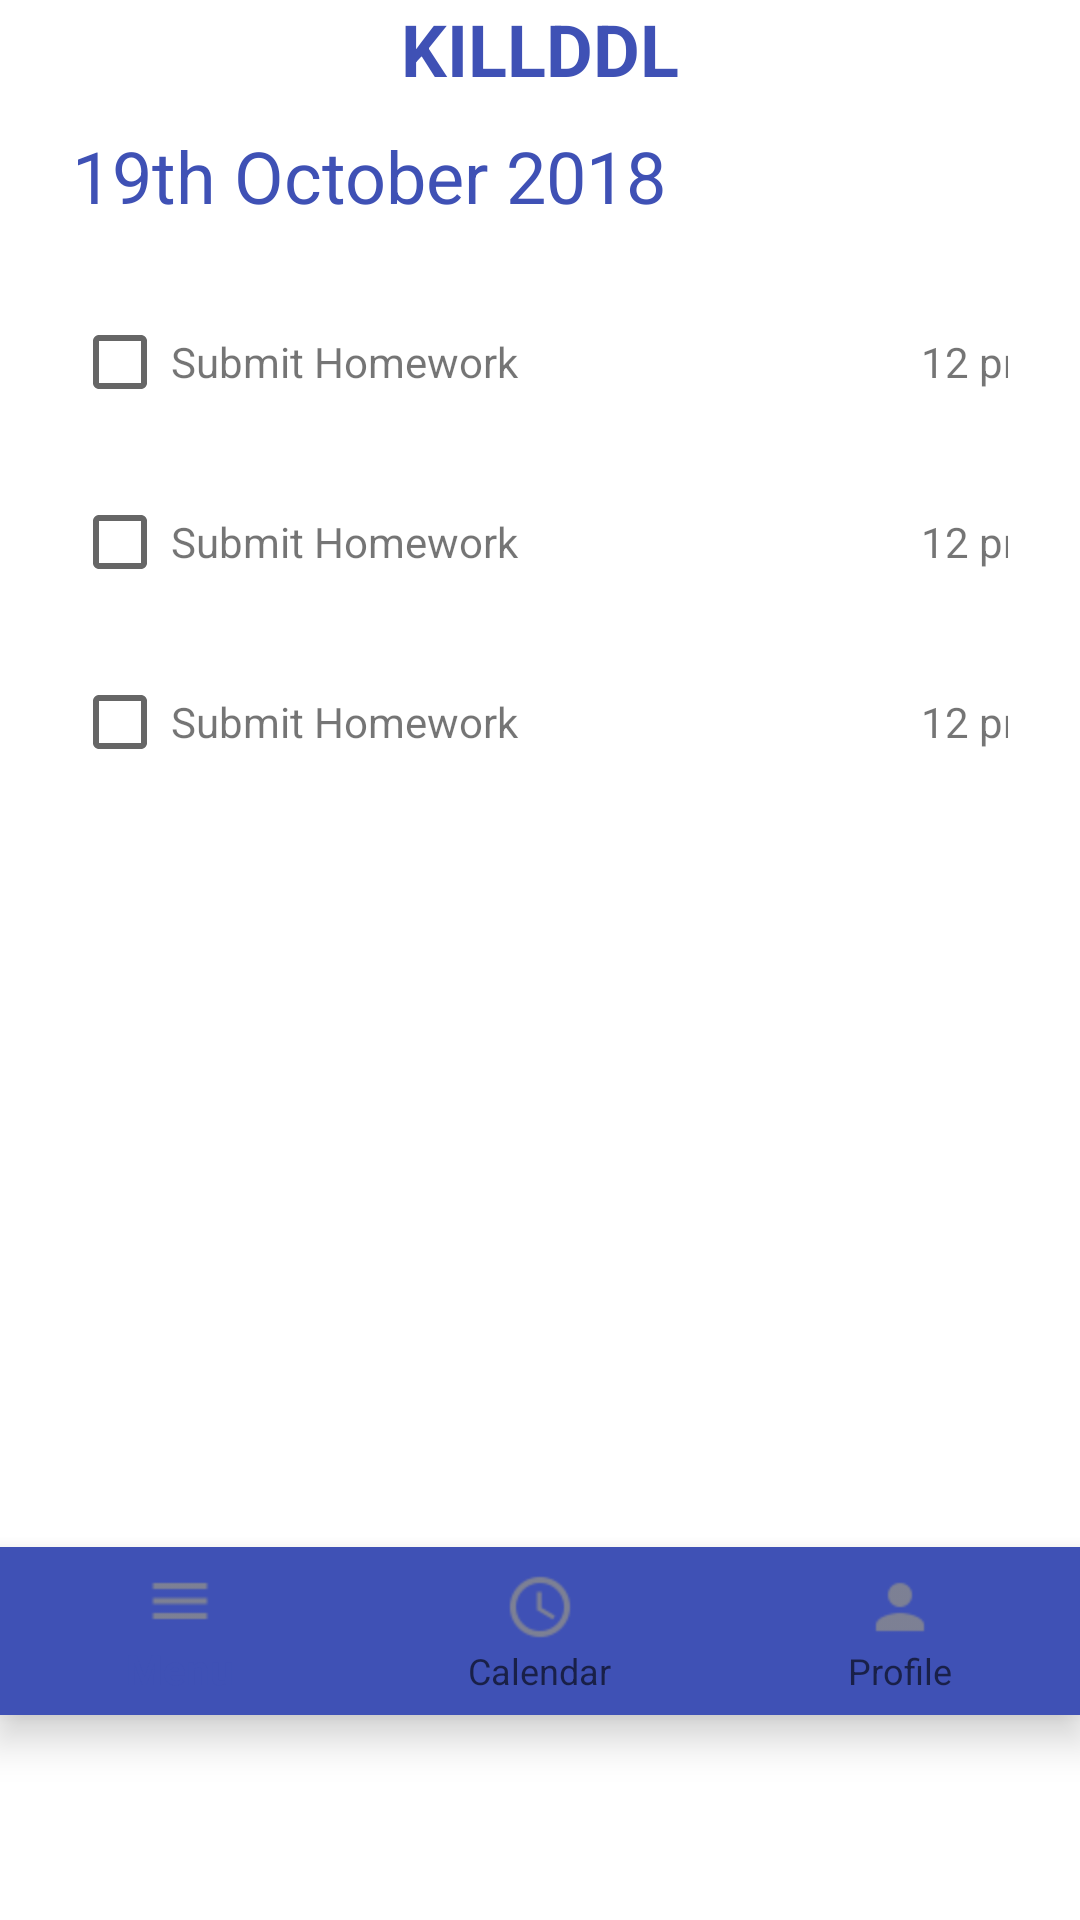

Reconstruct the res/layout file that produces this screen, plus the resources it refers to.
<!-- AndroidManifest.xml: application theme AppTheme.NoActionBar -->
<!-- res/layout/activity_dailytasks.xml -->
<?xml version="1.0" encoding="utf-8"?>
<LinearLayout
    xmlns:android="http://schemas.android.com/apk/res/android"
    xmlns:app="http://schemas.android.com/apk/res-auto"
    xmlns:tools="http://schemas.android.com/tools"

    android:orientation="vertical"
    android:layout_width="match_parent"
    android:layout_height="match_parent"
    android:background="@color/colorPrimaryDark">

    <TextView
        android:id="@+id/titleView"
        android:layout_width="wrap_content"
        android:layout_height="wrap_content"
        android:text="KILLDDL"
        android:textStyle="bold"
        android:textColor="@color/colorPrimary"
        android:textSize="24sp"
        android:layout_gravity="center"
        android:paddingBottom="10dp"/>

    <TextView
        android:id="@+id/dateView"
        android:layout_width="wrap_content"
        android:layout_height="wrap_content"
        android:paddingLeft="24dp"
        android:text="19th October 2018"
        android:textColor="@color/colorPrimary"
        android:textSize="24sp" />

    <ScrollView
        android:layout_width="match_parent"
        android:layout_height="441dp">
        <LinearLayout
            android:layout_width="match_parent"
            android:layout_height="441dp"
            android:orientation="vertical"
            android:paddingLeft="24dp"
            android:paddingTop="16dp"
            android:paddingRight="24dp"
            android:paddingBottom="16dp">
            <LinearLayout
                android:layout_width="333dp"
                android:layout_height="60sp"
                android:orientation="horizontal">
                <CheckBox
                    android:id="@+id/checkBox1"
                    android:layout_width="33dp"
                    android:layout_height="60sp"/>
                <TextView
                    android:id="@+id/task1"
                    android:layout_width="250dp"
                    android:layout_height="wrap_content"
                    android:text="@string/string_name" />
                <TextView
                    android:id="@+id/task_time1"
                    android:layout_width="50dp"
                    android:layout_height="wrap_content"
                    android:text="12 pm" />
            </LinearLayout>
            <LinearLayout
                android:layout_width="333dp"
                android:layout_height="60sp"
                android:orientation="horizontal">
                <CheckBox
                    android:id="@+id/checkBox2"
                    android:layout_width="33dp"
                    android:layout_height="60sp"/>
                <TextView
                    android:id="@+id/task2"
                    android:layout_width="250dp"
                    android:layout_height="wrap_content"
                    android:text="@string/string_name" />
                <TextView
                    android:id="@+id/task_time2"
                    android:layout_width="50dp"
                    android:layout_height="wrap_content"
                    android:text="12 pm" />
            </LinearLayout>
            <LinearLayout
                android:layout_width="333dp"
                android:layout_height="60sp"
                android:orientation="horizontal">
                <CheckBox
                    android:id="@+id/checkBox3"
                    android:layout_width="33dp"
                    android:layout_height="60sp"/>

                <TextView
                    android:id="@+id/task3"
                    android:layout_width="250dp"
                    android:layout_height="wrap_content"
                    android:text="@string/string_name" />
                <TextView
                    android:id="@+id/task_time3"
                    android:layout_width="50dp"
                    android:layout_height="wrap_content"
                    android:text="12 pm" />
            </LinearLayout>
        </LinearLayout>
    </ScrollView>
    <android.support.design.widget.BottomNavigationView
        android:id="@+id/bottom_navigation"
        android:layout_width="match_parent"
        android:layout_height="wrap_content"
        android:layout_gravity="bottom"
        app:itemBackground="@color/colorPrimary"
        app:itemIconTint="@drawable/nav_item_color_state"
        app:itemTextColor="@drawable/nav_item_color_state"
        app:menu="@menu/bottom_navigation_main">
    </android.support.design.widget.BottomNavigationView>




</LinearLayout>
<!-- resources referenced by this layout -->
<resources>
  <color name="colorPrimary">#3F51B5</color>
  <color name="colorPrimaryDark">#ffffff</color>
  <string name="string_name">Submit Homework</string>
  <style name="AppTheme.NoActionBar">
          <item name="windowActionBar">false</item>
          <item name="windowNoTitle">true</item>
      </style>
</resources>
